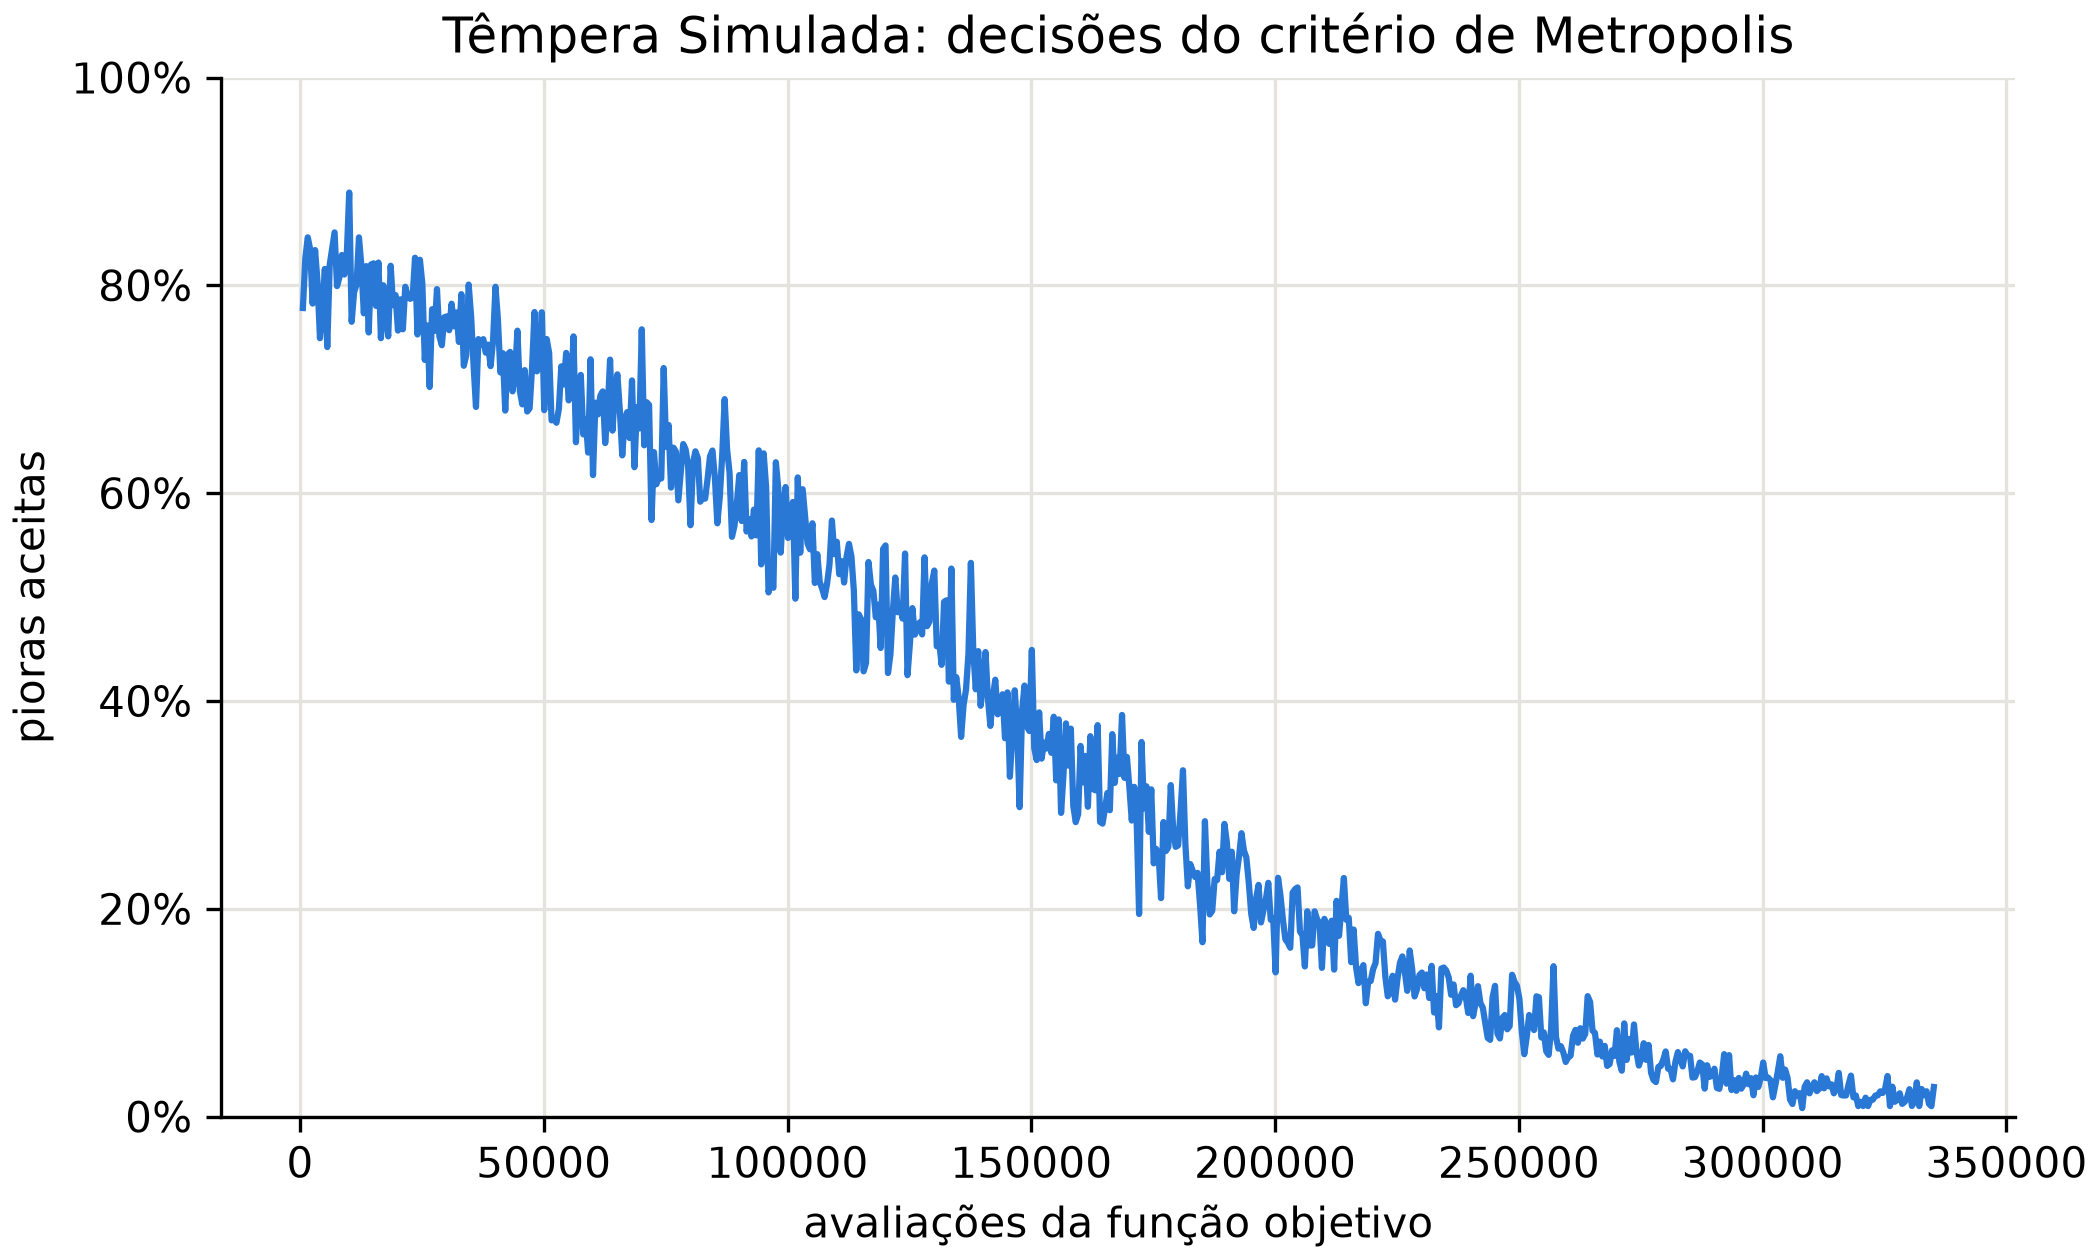

The data file committed next to this chart (first rows):
avaliacoes_fim_intervalo, fracao_pioras_aceitas
601, 0.7782
1101, 0.8262
1601, 0.8462
2101, 0.8346
2601, 0.7824
3101, 0.8339
3601, 0.8034
4101, 0.7491
4601, 0.7761
5101, 0.8158
5601, 0.7406
6101, 0.8198
6601, 0.8352
7101, 0.8509
7601, 0.7993
8101, 0.8077
8601, 0.8292
9101, 0.8104
9601, 0.8291
10101, 0.8893
10601, 0.7649
11101, 0.7935
11601, 0.8007
12101, 0.8462
12601, 0.8182
13101, 0.7731
13601, 0.8185
14101, 0.7546
14601, 0.8201
15101, 0.8212
15601, 0.7802
16101, 0.8219
16601, 0.7491
17101, 0.8
17601, 0.7709
18101, 0.7509
18601, 0.8188
19101, 0.7809
19601, 0.7906
20101, 0.7565
20601, 0.7865
21101, 0.7577
21601, 0.7986
22101, 0.7899
22601, 0.787
23101, 0.7883
23601, 0.8266
24101, 0.7527
24601, 0.8246
25101, 0.8015
25601, 0.7282
26101, 0.7614
26601, 0.7021
27101, 0.777
27601, 0.7561
28101, 0.7964
28601, 0.7509
29101, 0.7424
29601, 0.7692
30101, 0.7701
... 610 more rows
